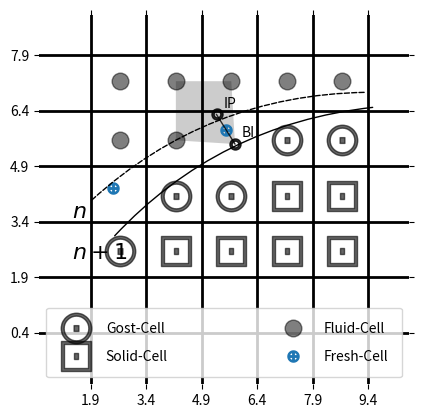

Recreate this plot in Python. (Note: this script raises an exception after producing the figure.)
import matplotlib.pyplot as plt
import numpy as np

saveName = '1'

# make data
boxcell_x = np.concatenate([np.arange(0,4)*1.5+4.2, np.arange(0,2)*1.5+7.2])#np.array([])
boxcell_y = np.concatenate([np.ones(4)*2.6, np.ones(2)*4.1])

circell_x = np.array([2.7, 4.2, 5.7, 7.2, 8.7])
circell_y = np.array([2.6, 4.1, 4.1, 5.6, 5.6])

dotcell_x = np.array([2.7, 4.2, 2.7, 4.2, 5.7, 7.2, 8.7])
dotcell_y = np.array([5.6, 5.6, 7.2, 7.2, 7.2, 7.2, 7.2])

shodow_x = np.array([4.2, 4.2, 5.7, 5.8])
shodow_y = np.array([5.6, 7.2, 7.2, 5.5])

crosscell_x = np.array([2.5, 5.55])
crosscell_y = np.array([4.3, 5.89])

sdotcell_x = np.array([5.3, 5.8])
sdotcell_y = np.array([6.3, 5.5])

# plot marks
plt.plot(circell_x,circell_y, marker=r'$\bigodot$', markersize=22,
        linewidth=0, alpha=0.6, color='k', label='Gost-Cell')
plt.plot(boxcell_x,boxcell_y, marker=r'$\boxdot$', markersize=22,
        linewidth=0, alpha=0.6, color='k', label='Solid-Cell')
plt.plot(dotcell_x,dotcell_y, marker='o', markersize=12, linewidth=0,
        alpha=0.5, color='k', label='Fluid-Cell')
plt.plot(crosscell_x,crosscell_y, marker=r'$\oplus$', markersize=8,
        linewidth=0, label='Fresh-Cell')
plt.plot(sdotcell_x,sdotcell_y, marker=r'$\circ$', markersize=8,
        linewidth=1, alpha=0.8, color='k')
# plot shodow
plt.fill(shodow_x, shodow_y, linewidth=0, alpha=0.2, color='k')

plt.annotate('BI', xy=(5.8, 5.5), xytext=(+5, +5), textcoords='offset points')
plt.annotate('IP', xy=(5.3, 6.3), xytext=(+5, +5), textcoords='offset points')

# plot curve
plt.annotate(r'$n+1$',
         xy=(9.6, 6.5), xycoords='data',
         xytext=(1.4, 2.4), textcoords='data', fontsize=16,
         arrowprops=dict(arrowstyle="-", connectionstyle="arc3,rad=-.2"))
plt.annotate(r'$n$',
         xy=(9.4, 6.9), xycoords='data',
         xytext=(1.4, 3.5), textcoords='data', fontsize=16,
         arrowprops=dict(arrowstyle="-", connectionstyle="arc3,rad=-.2",
             linestyle='dashed'))
plt.grid(True, color='k', linewidth=2)

# set the figure style
ax = plt.gca()

ax.set_xticks(np.arange(0,10,1.5)+0.4)
ax.set_yticks(np.arange(0,10,1.5)+0.4)

ax.spines['right'].set_color('none')
ax.spines['bottom'].set_color('none')
ax.spines['left'].set_color('none')
ax.spines['top'].set_color('none')

plt.axis('scaled')
plt.xlim(0.5,10.5)
plt.ylim(-1,9)
plt.tick_params(labelbottom='off', labelleft='off', left='off', right='off',
        bottom='off', top='off')

# add the legend
ax.legend(loc='lower center', handlelength=2.3, handletextpad=1, labelspacing=1,
        ncol=2,mode="expand",borderpad=1, fancybox=True)
plt.savefig('../images/'+saveName+'.png',dpi=600)
plt.show()
